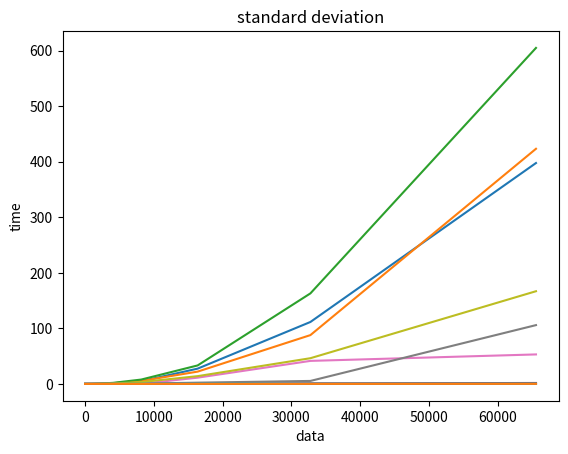

Source code (Python):
# 랜덤한 배열 정렬에 걸리는 시간 평균, 표준편차 구하기
import matplotlib.pyplot as plt
import math

bubble1 = [0.0, 0.000997781753540039, 0.0030281543731689453, 0.011929512023925781, 0.0488736629486084, 0.10271716117858887, 0.30322980880737305, 1.0562279224395752, 4.424956321716309, 17.751071453094482, 72.8434271812439, 371.5171010494232] 
select1 = [0.0, 0.0, 0.0012869834899902344, 0.004987955093383789, 0.020984649658203125, 0.09839415550231934, 0.4114534854888916, 1.545724630355835, 6.293830871582031, 25.773048639297485, 95.71008658409119, 349.1743576526642] 
insert1 = [0.0, 0.0, 0.0009968280792236328, 0.003989458084106445, 0.018949031829833984, 0.08580899238586426, 0.2971665859222412, 1.3589494228363037, 5.561832666397095, 23.175252199172974, 92.60205221176147, 333.5210590362549]
shell1 = [0.0, 0.0, 0.0, 0.0009975433349609375, 0.0009965896606445312, 0.003989458084106445, 0.013003110885620117, 0.03586459159851074, 0.07380390167236328, 0.22045588493347168, 0.533501386642456, 1.131126880645752] 
heap1 = [0.0, 0.0, 0.0009868144989013672, 0.0, 0.0, 0.0, 0.0009963512420654297, 0.0020041465759277344, 0.00399327278137207, 0.007979869842529297, 0.01790022850036621, 0.03889608383178711]
quick1 = [0.0, 0.0, 0.0, 0.000997781753540039, 0.0, 0.0019943714141845703, 0.0019943714141845703, 0.006175041198730469, 0.012774467468261719, 0.026966094970703125, 0.057805776596069336, 0.14661026000976562] 

bubble2 = [0.0, 0.0, 0.0009646415710449219, 0.0029897689819335938, 0.013963699340820312, 0.09175539016723633, 0.27031731605529785, 1.2805776596069336, 4.924021482467651, 18.91142463684082, 82.76964449882507, 339.21847891807556]
select2 = [0.0, 0.0009517669677734375, 0.002513408660888672, 0.006163597106933594, 0.025973081588745117, 0.0766446590423584, 0.30821967124938965, 1.240480661392212, 4.83732795715332, 20.921674489974976, 80.52227759361267, 325.2075004577637]
insert2 = [0.0, 0.0, 0.003040313720703125, 0.00917196273803711, 0.030724048614501953, 0.06776714324951172, 0.28926730155944824, 1.1678767204284668, 4.731773853302002, 20.60449242591858, 174.40455389022827, 761.9442899227142]
shell2 = [0.0, 0.0006313323974609375, 0.0004279613494873047, 0.0009369850158691406, 0.004227161407470703, 0.010729789733886719, 0.02692723274230957, 0.09024477005004883, 0.22292208671569824, 0.6364412307739258, 1.5081963539123535, 2.624408006668091]
heap2 = [0.0, 0.0, 0.0, 0.0, 0.0010330677032470703, 0.0019567012786865234, 0.003147125244140625, 0.007862567901611328, 0.015033960342407227, 0.025779008865356445, 0.05186605453491211, 0.15956926345825195]
quick2 = [0.0009968280792236328, 0.0, 0.0, 0.0010001659393310547, 0.0020339488983154297, 0.003948688507080078, 0.009124994277954102, 0.019796133041381836, 0.04787182807922363, 0.0718076229095459, 0.18055272102355957, 0.4159657955169678]

bubble3 = [0.0, 0.0002269744873046875, 0.0010013580322265625, 0.004030942916870117, 0.025888442993164062, 0.0658721923828125, 0.2969627380371094, 1.2376856803894043, 5.099444627761841, 45.91790819168091, 179.02449989318848, 482.4088726043701]
select3 = [0.0, 0.0, 0.0020020008087158203, 0.005019426345825195, 0.01994609832763672, 0.07079362869262695, 0.31019091606140137, 1.2048132419586182, 4.9645140171051025, 19.743010997772217, 87.49640035629272, 595.7249143123627]
insert3 = [0.0, 0.0009965896606445312, 0.0020291805267333984, 0.007940053939819336, 0.04890704154968262, 0.19348764419555664, 0.8606553077697754, 3.25989031791687, 13.258170127868652, 56.089675188064575, 222.08257722854614, 719.4359652996063]
shell3 = [0.0, 0.0, 0.0014264583587646484, 0.000568389892578125, 0.001051187515258789, 0.0039844512939453125, 0.010111093521118164, 0.030781030654907227, 0.06781721115112305, 0.18449878692626953, 0.5116350650787354, 1.295902967453003]
heap3 = [0.0, 0.0, 0.000993967056274414, 0.0009984970092773438, 0.0009970664978027344, 0.0010020732879638672, 0.0009975433349609375, 0.001993894577026367, 0.003997802734375, 0.008933305740356445, 0.018981456756591797, 0.046868324279785156]
quick3 = [0.0, 0.0, 0.0, 0.0010006427764892578, 0.001004934310913086, 0.0029909610748291016, 0.003953456878662109, 0.00797891616821289, 0.01795339584350586, 0.03612112998962402, 0.08259987831115723, 0.16035747528076172]

bubble =[]
select =[]
insert =[]
shell =[]
heap =[]
quick =[]

arr_data = []
for i in range(5, 17):
    n = int(math.pow(2,i))
    arr_data.append(n)
    
for i in range(len(bubble1)):
    bubble.append((bubble1[i]+bubble2[i]+bubble3[i])/3)
    select.append((select1[i]+select2[i]+select3[i])/3)
    insert.append((insert1[i]+insert2[i]+insert3[i])/3)
    shell.append((shell1[i]+shell2[i]+shell3[i])/3)
    heap.append((heap1[i]+heap2[i]+heap3[i])/3)
    quick.append((quick1[i]+quick2[i]+quick3[i])/3)
    
bubble_v =[]
select_v =[]
insert_v =[]
shell_v =[]
heap_v =[]
quick_v =[]
for i in range(len(bubble1)):
    bubble_v.append(math.sqrt(math.pow(bubble1[i]-bubble[i],2)+math.pow(bubble2[i]-bubble[i],2)+math.pow(bubble3[i]-bubble[i],2))/2)
    select_v.append(math.sqrt(math.pow(select1[i]-select[i],2)+math.pow(select2[i]-select[i],2)+math.pow(select3[i]-select[i],2))/2)
    insert_v.append(math.sqrt(math.pow(insert1[i]-insert[i],2)+math.pow(insert2[i]-insert[i],2)+math.pow(insert3[i]-insert[i],2))/2)
    shell_v.append(math.sqrt(math.pow(shell1[i]-shell[i],2)+math.pow(shell2[i]-shell[i],2)+math.pow(shell3[i]-shell[i],2))/2)
    heap_v.append(math.sqrt(math.pow(heap1[i]-heap[i],2)+math.pow(heap2[i]-heap[i],2)+math.pow(heap3[i]-heap[i],2))/2)
    quick_v.append(math.sqrt(math.pow(quick1[i]-quick[i],2)+math.pow(quick2[i]-quick[i],2)+math.pow(quick3[i]-quick[i],2))/2)

print(bubble_v, select_v, insert_v, shell_v, heap_v, quick_v)

plt.plot(arr_data, bubble)
plt.plot(arr_data, select)
plt.plot(arr_data, insert)
plt.plot(arr_data, shell)
plt.plot(arr_data, heap)
plt.plot(arr_data, quick)
plt.title('random avg')
plt.xlabel("data") 
plt.ylabel("time")
plt.show()

plt.plot(arr_data, bubble_v)
plt.plot(arr_data, select_v)
plt.plot(arr_data, insert_v)
plt.plot(arr_data, shell_v)
plt.plot(arr_data, heap_v)
plt.plot(arr_data, quick_v)
plt.title('standard deviation')
plt.xlabel("data") 
plt.ylabel("time")
plt.show()
